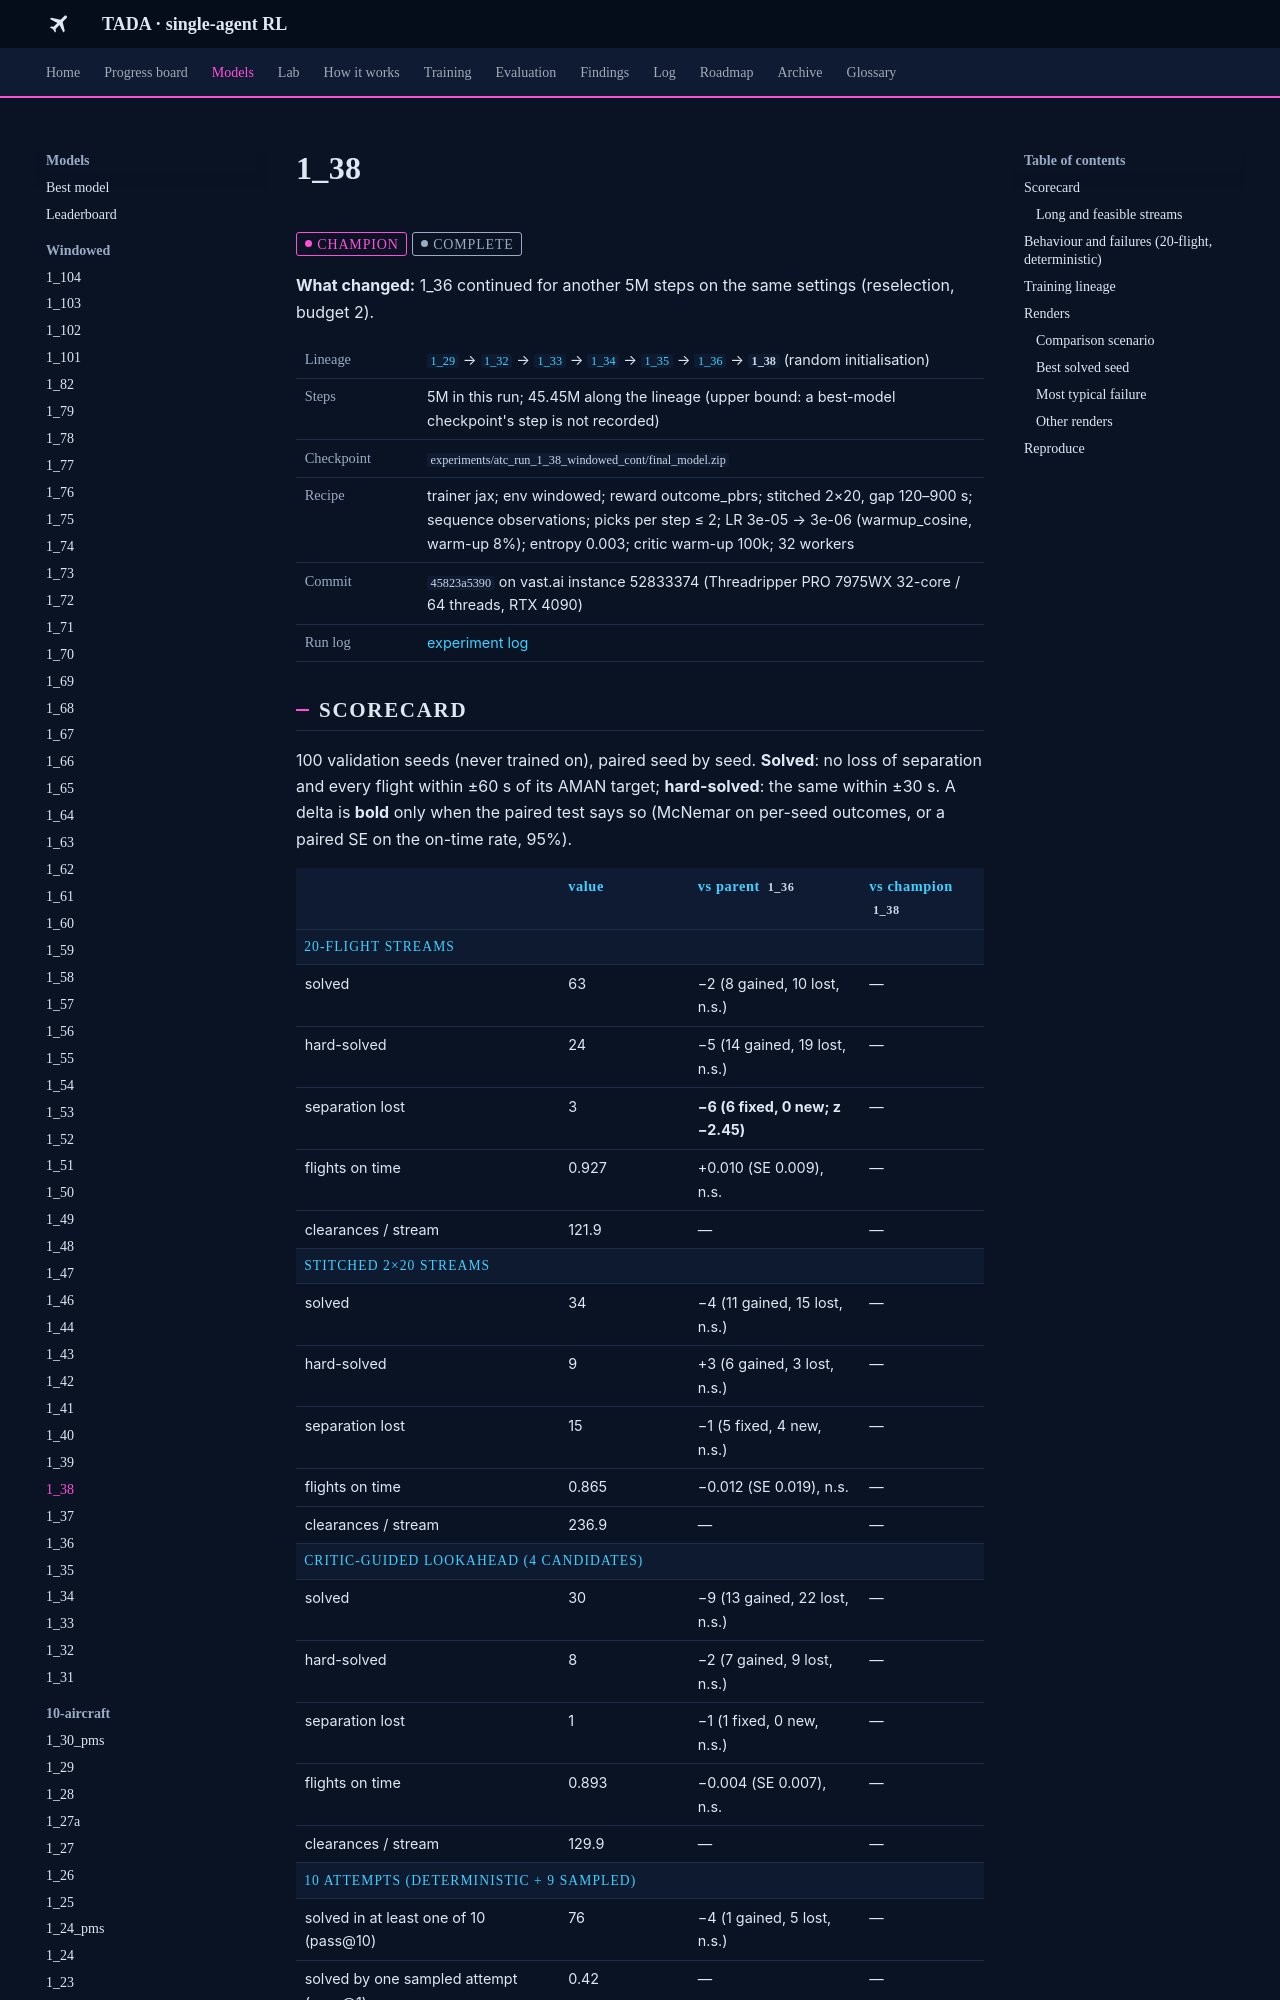

repository: leander-grech/tada-single-agent-docs · page: models/1_38/index.html · generator: mkdocs

<!-- Generated by tools/build_model_docs.py from models.yaml. Do not edit by hand. -->
# 1_38

<span class="tada-chip tada-chip--champ">champion</span> <span class="tada-chip tada-chip--muted">complete</span>

**What changed:** 1_36 continued for another 5M steps on the same settings (reselection, budget 2).

<table class="tada-table tada-facts"><tbody><tr><th>Lineage</th><td><a href="../../models/1_29/"><code>1_29</code></a> → <a href="../../models/1_32/"><code>1_32</code></a> → <a href="../../models/1_33/"><code>1_33</code></a> → <a href="../../models/1_34/"><code>1_34</code></a> → <a href="../../models/1_35/"><code>1_35</code></a> → <a href="../../models/1_36/"><code>1_36</code></a> → <strong><code>1_38</code></strong> (random initialisation)</td></tr><tr><th>Steps</th><td>5M in this run; 45.45M along the lineage (upper bound: a best-model checkpoint's step is not recorded)</td></tr><tr><th>Checkpoint</th><td><code>experiments/atc_run_1_38_windowed_cont/final_model.zip</code></td></tr><tr><th>Recipe</th><td>trainer jax; env windowed; reward outcome_pbrs; stitched 2×20, gap 120–900 s; sequence observations; picks per step ≤ 2; LR 3e-05 → 3e-06 (warmup_cosine, warm-up 8%); entropy 0.003; critic warm-up 100k; 32 workers</td></tr><tr><th>Commit</th><td><code>45823a5390</code> on vast.ai instance 52833374 (Threadripper PRO 7975WX 32-core / 64 threads, RTX 4090)</td></tr><tr><th>Run log</th><td><a href="../../log/#run-1-38">experiment log</a></td></tr></tbody></table>

## Scorecard

100 validation seeds (never trained on), paired seed by seed. **Solved**: no loss of separation and every flight within ±60 s of its AMAN target; **hard-solved**: the same within ±30 s. A delta is **bold** only when the paired test says so (McNemar on per-seed outcomes, or a paired SE on the on-time rate, 95%).

<table class="tada-table"><thead><tr><th></th><th>value</th><th>vs parent <code>1_36</code></th><th>vs champion <code>1_38</code></th></tr></thead><tbody><tr class="tada-group"><th colspan="4">20-flight streams</th></tr><tr><td>solved</td><td>63</td><td>−2 (8 gained, 10 lost, n.s.)</td><td>—</td></tr><tr><td>hard-solved</td><td>24</td><td>−5 (14 gained, 19 lost, n.s.)</td><td>—</td></tr><tr><td>separation lost</td><td>3</td><td><strong>−6 (6 fixed, 0 new; z −2.45)</strong></td><td>—</td></tr><tr><td>flights on time</td><td>0.927</td><td>+0.010 (SE 0.009), n.s.</td><td>—</td></tr><tr><td>clearances / stream</td><td>121.9</td><td>—</td><td>—</td></tr><tr class="tada-group"><th colspan="4">stitched 2×20 streams</th></tr><tr><td>solved</td><td>34</td><td>−4 (11 gained, 15 lost, n.s.)</td><td>—</td></tr><tr><td>hard-solved</td><td>9</td><td>+3 (6 gained, 3 lost, n.s.)</td><td>—</td></tr><tr><td>separation lost</td><td>15</td><td>−1 (5 fixed, 4 new, n.s.)</td><td>—</td></tr><tr><td>flights on time</td><td>0.865</td><td>−0.012 (SE 0.019), n.s.</td><td>—</td></tr><tr><td>clearances / stream</td><td>236.9</td><td>—</td><td>—</td></tr><tr class="tada-group"><th colspan="4">critic-guided lookahead (4 candidates)</th></tr><tr><td>solved</td><td>30</td><td>−9 (13 gained, 22 lost, n.s.)</td><td>—</td></tr><tr><td>hard-solved</td><td>8</td><td>−2 (7 gained, 9 lost, n.s.)</td><td>—</td></tr><tr><td>separation lost</td><td>1</td><td>−1 (1 fixed, 0 new, n.s.)</td><td>—</td></tr><tr><td>flights on time</td><td>0.893</td><td>−0.004 (SE 0.007), n.s.</td><td>—</td></tr><tr><td>clearances / stream</td><td>129.9</td><td>—</td><td>—</td></tr><tr class="tada-group"><th colspan="4">10 attempts (deterministic + 9 sampled)</th></tr><tr><td>solved in at least one of 10 (pass@10)</td><td>76</td><td>−4 (1 gained, 5 lost, n.s.)</td><td>—</td></tr><tr><td>solved by one sampled attempt (pass@1)</td><td>0.42</td><td>—</td><td>—</td></tr><tr><td>separation lost, best attempt</td><td>2</td><td>+0 (0 fixed, 0 new, n.s.)</td><td>—</td></tr><tr><td>flights on time, best attempt</td><td>0.943</td><td>—</td><td>—</td></tr><tr><td>never solved: safety-bound / precision-bound</td><td>2 / 22</td><td>—</td><td>—</td></tr></tbody></table>

### Long and feasible streams

60- and 100-flight stitched streams (3 or 5 waves, 600–900 s gaps) and the feasible 40-flight sets feas40 and test51, deterministic; see [Long streams](../findings/long-streams.md).

<table class="tada-table"><thead><tr><th>streams</th><th>n</th><th>no loss of separation</th><th>solved</th><th>on time</th></tr></thead><tbody><tr><td>60 flights, feasible</td><td>27</td><td>27</td><td>11</td><td>0.986</td></tr><tr><td>60 flights, unfiltered</td><td>40</td><td>34</td><td>7</td><td>0.836</td></tr><tr><td>100 flights, feasible</td><td>12</td><td>12</td><td>0</td><td>0.976</td></tr><tr><td>100 flights, unfiltered</td><td>40</td><td>30</td><td>1</td><td>0.812</td></tr><tr><td><a href="../../findings/point-merge/">point merge (BGY), zero-shot</a></td><td>100</td><td>66</td><td>7</td><td>0.642</td></tr><tr><td>feas40: 40 feasible 2×20 streams</td><td>40</td><td>40</td><td>22</td><td>0.984</td></tr><tr><td>test51: 51 held-out feasible 2×20 streams</td><td>51</td><td>51</td><td>25</td><td>0.982</td></tr></tbody></table>

Sources: f20 `analysis/2026-09-26_1_36_multipick/eval_cont/f20.csv`, s2x20 `analysis/2026-09-26_1_36_multipick/eval_cont/s2x20.csv`, att10 `analysis/2026-09-26_1_36_multipick/eval_cont/att10.csv`, la4 `analysis/2026-09-26_1_36_multipick/eval_cont/la4.csv`, fx_feas40 `analysis/2026-09-28_hard/eval/1_38_feas40.csv`, fx_feas40_la4 `analysis/2026-09-28_hard/eval/1_38_feas40_la4.csv`, fx_test51 `analysis/2026-09-28_hard/eval_test/1_38_test51.csv`, ls_k3_all `analysis/2026-09-27_scratch/longstreams/eval/1_38_k3_all.csv`, ls_k3_feasible `analysis/2026-09-27_scratch/longstreams/eval/1_38_k3_feasible.csv`, ls_k5_all `analysis/2026-09-27_scratch/longstreams/eval/1_38_k5_all.csv`, ls_k5_feasible `analysis/2026-09-27_scratch/longstreams/eval/1_38_k5_feasible.csv`, ls_k5_feasible_la4 `analysis/2026-09-27_scratch/longstreams/eval/1_38_k5_feasible_la4.csv`, phase0 `analysis/2026-09-27_phase0_order_first/atc_run_1_38_windowed_cont.jsonl`, zs_pms_f20 `analysis/2026-09-28_release/zeroshot/1_38_pms_f20.csv`.
